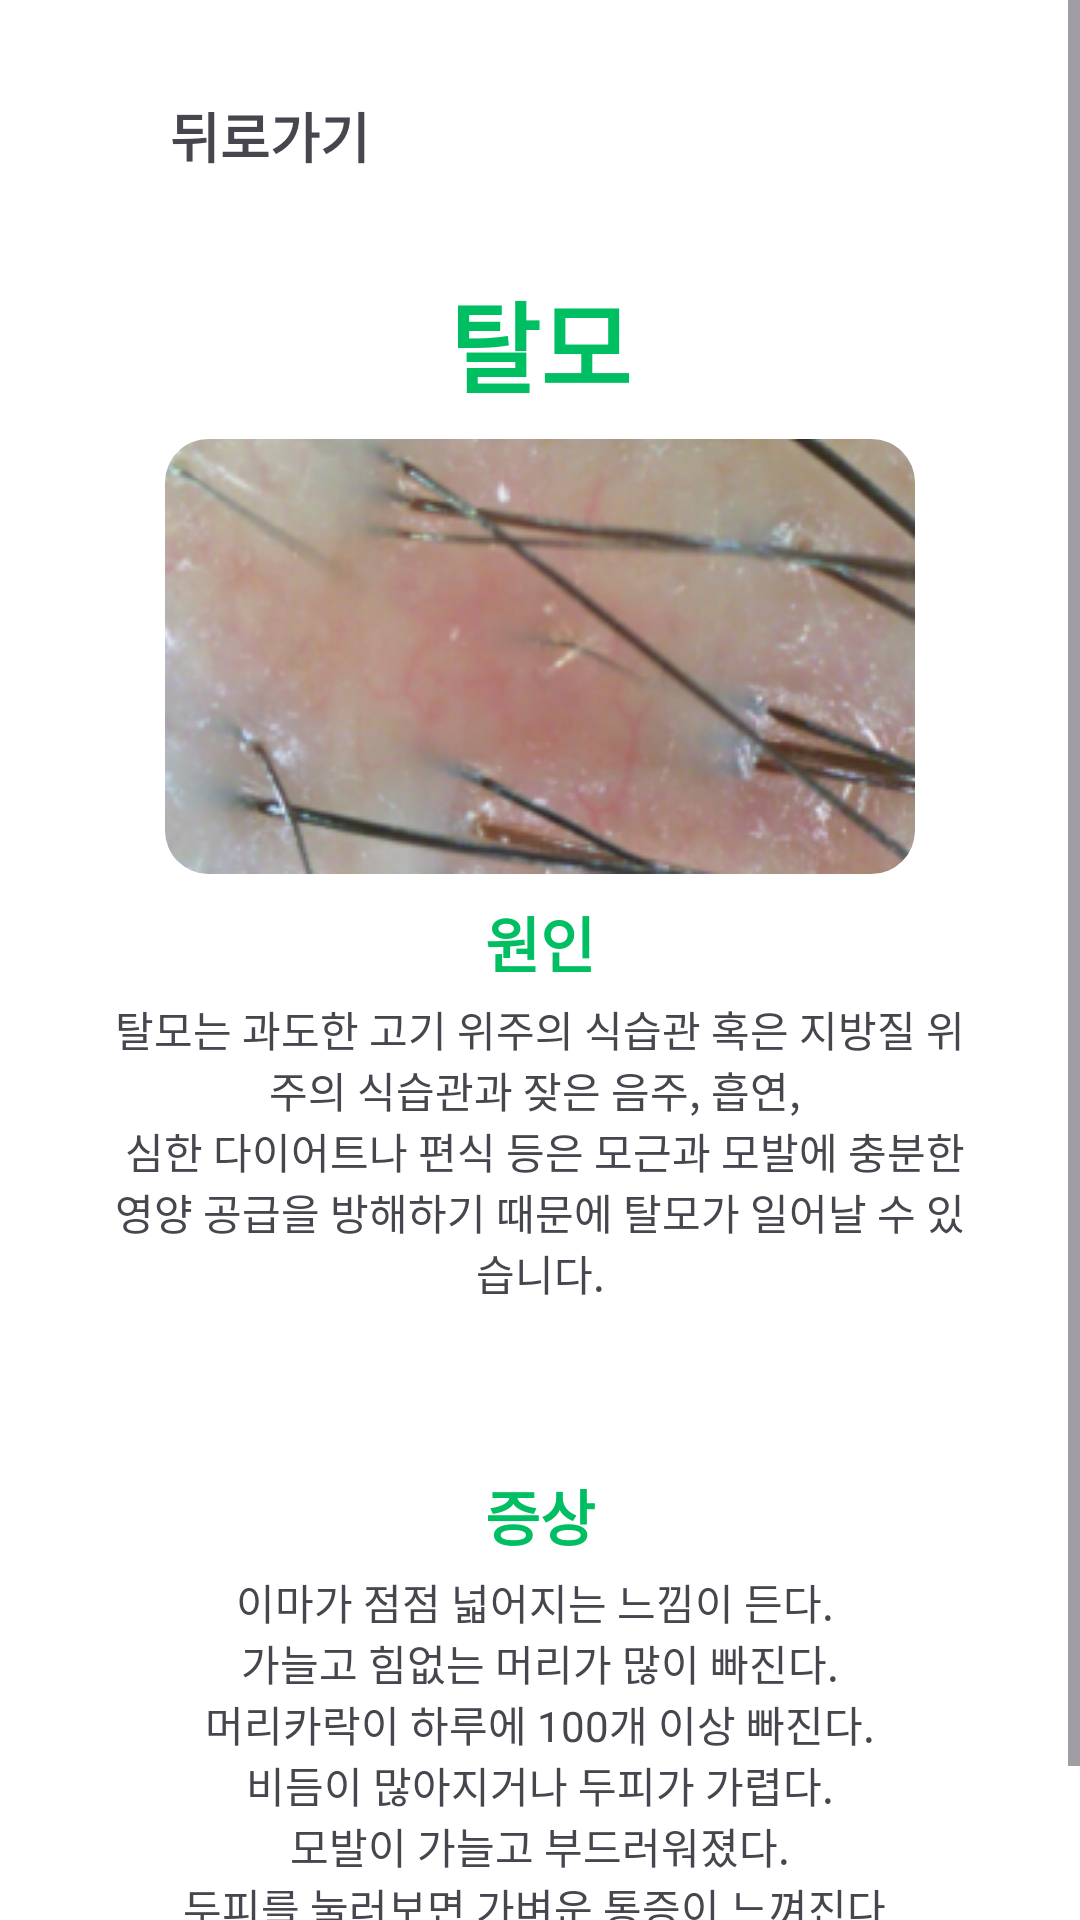

Produce the Android XML layout that renders to this screen, including the resource entries it uses.
<!-- AndroidManifest.xml: application theme Theme.ApplicationScalp_care -->
<!-- res/layout/activity_talmo.xml -->
<?xml version="1.0" encoding="utf-8"?>
<androidx.constraintlayout.widget.ConstraintLayout xmlns:android="http://schemas.android.com/apk/res/android"
    xmlns:app="http://schemas.android.com/apk/res-auto"
    xmlns:tools="http://schemas.android.com/tools"
    android:layout_width="match_parent"
    android:layout_height="match_parent"
    tools:context=".test.TalmoActivity">

    <ScrollView
        android:id="@+id/scrollView9"
        android:layout_width="0dp"
        android:layout_height="0dp"
        app:layout_constraintBottom_toBottomOf="parent"
        app:layout_constraintEnd_toEndOf="parent"
        app:layout_constraintStart_toStartOf="parent"
        app:layout_constraintTop_toTopOf="parent">

        <LinearLayout
            android:layout_width="match_parent"
            android:layout_height="wrap_content"
            android:orientation="vertical">

            <androidx.constraintlayout.widget.ConstraintLayout
                android:layout_width="match_parent"
                android:layout_height="match_parent"
                android:background="@color/white"
                tools:context=".test.TalmoActivity">

                <TextView
                    android:id="@+id/tvBack9"
                    android:layout_width="wrap_content"
                    android:layout_height="wrap_content"
                    android:text="@string/tvBack"
                    android:textSize="18sp"
                    android:textStyle="bold"
                    app:layout_constraintBottom_toBottomOf="@+id/imgBack6"
                    app:layout_constraintEnd_toEndOf="parent"
                    app:layout_constraintHorizontal_bias="0.0"
                    app:layout_constraintStart_toEndOf="@+id/imgBack6"
                    app:layout_constraintTop_toTopOf="@+id/imgBack6"
                    app:layout_constraintVertical_bias="0.805" />

                <ImageView
                    android:id="@+id/imgBack6"
                    android:layout_width="21dp"
                    android:layout_height="21dp"
                    android:layout_marginStart="3dp"
                    android:layout_marginTop="36dp"
                    app:layout_constraintEnd_toEndOf="parent"
                    app:layout_constraintHorizontal_bias="0.097"
                    app:layout_constraintStart_toStartOf="parent"
                    app:layout_constraintTop_toTopOf="parent"
                    app:srcCompat="@drawable/arrow_left" />

                <TextView
                    android:id="@+id/textView45"
                    android:layout_width="0dp"
                    android:layout_height="wrap_content"
                    android:layout_marginTop="32dp"
                    android:gravity="center"
                    android:text="@string/tvTalmoo"
                    android:textColor="@color/green"
                    android:textSize="33sp"
                    android:textStyle="bold"
                    app:layout_constraintEnd_toStartOf="@+id/guideline2"
                    app:layout_constraintHorizontal_bias="0.0"
                    app:layout_constraintStart_toStartOf="@+id/guideline12"
                    app:layout_constraintTop_toBottomOf="@+id/tvBack9" />

                <androidx.constraintlayout.widget.Guideline
                    android:id="@+id/guideline2"
                    android:layout_width="wrap_content"
                    android:layout_height="wrap_content"
                    android:orientation="vertical"
                    app:layout_constraintGuide_percent="0.9" />

                <androidx.constraintlayout.widget.Guideline
                    android:id="@+id/guideline12"
                    android:layout_width="wrap_content"
                    android:layout_height="wrap_content"
                    android:orientation="vertical"
                    app:layout_constraintGuide_percent="0.1" />

                <TextView
                    android:id="@+id/textView67"
                    android:layout_width="0dp"
                    android:layout_height="wrap_content"
                    android:layout_marginTop="8dp"
                    android:gravity="center"
                    android:text="@string/tvWonin"
                    android:textColor="@color/green"
                    android:textSize="20sp"
                    android:textStyle="bold"
                    app:layout_constraintEnd_toEndOf="@+id/textView45"
                    app:layout_constraintHorizontal_bias="0.0"
                    app:layout_constraintStart_toStartOf="@+id/textView45"
                    app:layout_constraintTop_toBottomOf="@+id/imageView11" />

                <TextView
                    android:id="@+id/textView76"
                    android:layout_width="0dp"
                    android:layout_height="wrap_content"
                    android:layout_marginTop="4dp"
                    android:gravity="center"
                    android:text="@string/tvTalmooWonin"
                    app:layout_constraintEnd_toEndOf="@+id/textView45"
                    app:layout_constraintHorizontal_bias="0.0"
                    app:layout_constraintStart_toStartOf="@+id/guideline12"
                    app:layout_constraintTop_toBottomOf="@+id/textView67" />

                <TextView
                    android:id="@+id/textView77"
                    android:layout_width="0dp"
                    android:layout_height="wrap_content"
                    android:layout_marginTop="56dp"
                    android:gravity="center"
                    android:text="@string/tvJungsang"
                    android:textColor="@color/green"
                    android:textSize="20sp"
                    android:textStyle="bold"
                    app:layout_constraintEnd_toEndOf="@+id/textView76"
                    app:layout_constraintHorizontal_bias="0.0"
                    app:layout_constraintStart_toStartOf="@+id/textView76"
                    app:layout_constraintTop_toBottomOf="@+id/textView76" />

                <TextView
                    android:id="@+id/textView78"
                    android:layout_width="0dp"
                    android:layout_height="wrap_content"
                    android:layout_marginTop="4dp"
                    android:layout_marginBottom="30dp"
                    android:gravity="center"
                    android:text="@string/tvTalmooJungsang"
                    app:layout_constraintBottom_toBottomOf="parent"
                    app:layout_constraintEnd_toStartOf="@+id/guideline2"
                    app:layout_constraintHorizontal_bias="1.0"
                    app:layout_constraintStart_toStartOf="@+id/guideline12"
                    app:layout_constraintTop_toBottomOf="@+id/textView77"
                    app:layout_constraintVertical_bias="0.0" />

                <com.google.android.material.imageview.ShapeableImageView
                    android:id="@+id/imageView11"
                    android:layout_width="wrap_content"
                    android:layout_height="wrap_content"
                    android:layout_marginTop="8dp"
                    app:layout_constraintEnd_toEndOf="@+id/textView45"
                    app:layout_constraintStart_toStartOf="@+id/textView45"
                    app:layout_constraintTop_toBottomOf="@+id/textView45"
                    app:shapeAppearanceOverlay="@style/RoundedSquare"
                    app:srcCompat="@drawable/scalp_talmo_img" />

            </androidx.constraintlayout.widget.ConstraintLayout>

        </LinearLayout>
    </ScrollView>
</androidx.constraintlayout.widget.ConstraintLayout>
<!-- resources referenced by this layout -->
<resources>
  <color name="green">#00BF63</color>
  <color name="white">#FFFFFFFF</color>
  <!-- drawable scalp_talmo_img: png bitmap (drawable, 99406 bytes) -->
  <string name="tvBack">뒤로가기</string>
  <string name="tvJungsang">증상</string>
  <string name="tvTalmoo">탈모</string>
  <string name="tvTalmooJungsang">이마가 점점 넓어지는 느낌이 든다. \n 가늘고 힘없는 머리가 많이 빠진다. \n 머리카락이 하루에 100개 이상 빠진다. \n 비듬이 많아지거나 두피가 가렵다. \n 모발이 가늘고 부드러워졌다. \n 두피를 눌러보면 가벼운 통증이 느껴진다. \n 앞쪽과 뒤쪽 머리카락의 굵기 차이가 크다.</string>
  <string name="tvTalmooWonin">탈모는 과도한 고기 위주의 식습관 혹은 지방질 위주의 식습관과 잦은 음주, 흡연, \n 심한 다이어트나 편식 등은 모근과 모발에 충분한 영양 공급을 방해하기 때문에 탈모가 일어날 수 있습니다.</string>
  <string name="tvWonin">원인</string>
  <style name="RoundedSquare">
          <item name="cornerSize">10%</item>
      </style>
  <style name="Theme.ApplicationScalp_care" parent="Base.Theme.ApplicationScalp_care" />
  <style name="Base.Theme.ApplicationScalp_care" parent="Theme.Material3.DayNight.NoActionBar">
          
          
          <item name="android:windowLightStatusBar">true</item>
          <item name="android:statusBarColor">@color/white</item>
      </style>
</resources>
